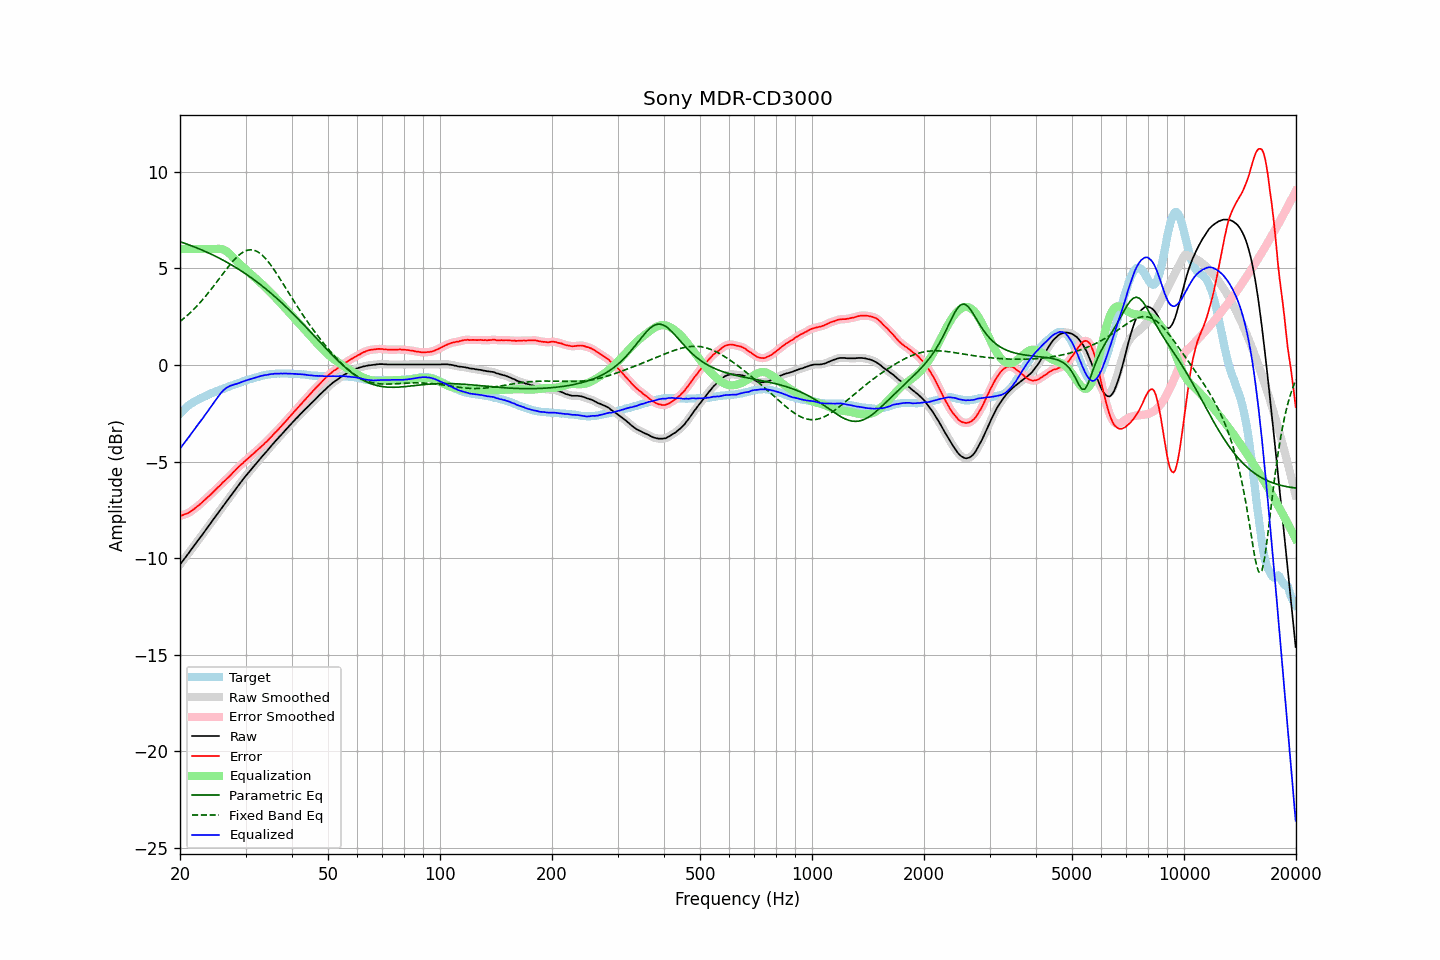

Data behind this chart, as committed beside it:
frequency, raw, error, smoothed, error_smoothed, equalization, parametric_eq, fixed_band_eq, equalized_raw, equalized_smoothed, target
20.00, -10.33, -7.81, -10.33, -7.81, 6.00, 6.38, 2.25, -4.33, -4.33, -2.52
20.20, -10.22, -7.79, -10.22, -7.79, 6.00, 6.35, 2.32, -4.22, -4.22, -2.43
20.40, -10.11, -7.76, -10.11, -7.76, 6.00, 6.33, 2.39, -4.11, -4.11, -2.35
20.61, -10.01, -7.72, -10.00, -7.73, 6.00, 6.30, 2.46, -4.01, -4.00, -2.28
20.81, -9.89, -7.70, -9.89, -7.70, 6.00, 6.27, 2.53, -3.89, -3.89, -2.19
21.02, -9.78, -7.67, -9.78, -7.66, 6.00, 6.24, 2.60, -3.78, -3.78, -2.11
21.23, -9.67, -7.62, -9.67, -7.62, 6.00, 6.21, 2.68, -3.67, -3.67, -2.05
21.44, -9.55, -7.56, -9.56, -7.56, 6.00, 6.18, 2.76, -3.55, -3.56, -1.99
21.66, -9.44, -7.50, -9.44, -7.50, 6.00, 6.14, 2.84, -3.44, -3.44, -1.94
21.87, -9.33, -7.44, -9.33, -7.44, 6.00, 6.11, 2.92, -3.33, -3.33, -1.89
22.09, -9.21, -7.37, -9.22, -7.37, 6.00, 6.08, 3.01, -3.21, -3.22, -1.84
22.31, -9.10, -7.31, -9.10, -7.31, 6.00, 6.04, 3.10, -3.10, -3.10, -1.79
22.54, -8.99, -7.24, -8.99, -7.24, 6.00, 6.01, 3.19, -2.99, -2.99, -1.75
22.76, -8.88, -7.17, -8.88, -7.17, 6.00, 5.98, 3.28, -2.88, -2.88, -1.71
22.99, -8.77, -7.09, -8.77, -7.09, 6.00, 5.94, 3.37, -2.77, -2.77, -1.68
23.22, -8.65, -7.01, -8.66, -7.01, 6.00, 5.90, 3.47, -2.65, -2.66, -1.65
23.45, -8.54, -6.94, -8.54, -6.93, 6.00, 5.87, 3.57, -2.54, -2.54, -1.61
23.69, -8.43, -6.86, -8.43, -6.86, 6.00, 5.83, 3.67, -2.43, -2.43, -1.57
23.92, -8.31, -6.79, -8.31, -6.79, 6.00, 5.79, 3.77, -2.31, -2.31, -1.53
24.16, -8.19, -6.72, -8.19, -6.71, 6.00, 5.75, 3.88, -2.19, -2.19, -1.48
24.40, -8.08, -6.63, -8.08, -6.63, 6.00, 5.71, 3.99, -2.08, -2.08, -1.45
24.65, -7.96, -6.55, -7.96, -6.55, 6.00, 5.67, 4.09, -1.96, -1.96, -1.42
24.89, -7.85, -6.46, -7.85, -6.46, 6.01, 5.63, 4.20, -1.84, -1.84, -1.39
25.14, -7.73, -6.38, -7.73, -6.39, 6.01, 5.59, 4.31, -1.72, -1.72, -1.35
25.39, -7.62, -6.30, -7.62, -6.31, 6.01, 5.55, 4.43, -1.61, -1.61, -1.32
25.65, -7.51, -6.23, -7.51, -6.22, 6.01, 5.51, 4.54, -1.50, -1.50, -1.28
25.91, -7.40, -6.14, -7.40, -6.14, 6.00, 5.46, 4.65, -1.40, -1.40, -1.26
26.16, -7.28, -6.05, -7.28, -6.06, 5.97, 5.42, 4.76, -1.31, -1.31, -1.23
26.43, -7.17, -5.98, -7.17, -5.98, 5.93, 5.37, 4.87, -1.24, -1.24, -1.19
26.69, -7.06, -5.90, -7.06, -5.90, 5.88, 5.33, 4.98, -1.18, -1.18, -1.16
26.96, -6.95, -5.82, -6.95, -5.82, 5.82, 5.28, 5.08, -1.13, -1.13, -1.13
27.23, -6.83, -5.74, -6.84, -5.74, 5.75, 5.23, 5.19, -1.09, -1.09, -1.09
27.50, -6.72, -5.66, -6.72, -5.65, 5.67, 5.18, 5.29, -1.06, -1.05, -1.06
27.77, -6.60, -5.56, -6.60, -5.57, 5.58, 5.13, 5.38, -1.02, -1.03, -1.04
28.05, -6.49, -5.49, -6.49, -5.48, 5.49, 5.08, 5.47, -1.00, -1.00, -1.01
28.33, -6.38, -5.40, -6.38, -5.40, 5.40, 5.03, 5.56, -0.98, -0.98, -0.99
28.62, -6.27, -5.32, -6.27, -5.32, 5.32, 4.98, 5.64, -0.95, -0.95, -0.96
28.90, -6.16, -5.24, -6.16, -5.24, 5.24, 4.93, 5.71, -0.92, -0.92, -0.92
29.19, -6.05, -5.15, -6.05, -5.16, 5.16, 4.88, 5.78, -0.89, -0.89, -0.90
29.48, -5.94, -5.09, -5.94, -5.08, 5.08, 4.82, 5.83, -0.86, -0.86, -0.85
29.78, -5.83, -5.00, -5.84, -5.01, 5.01, 4.77, 5.88, -0.82, -0.83, -0.83
30.08, -5.73, -4.93, -5.73, -4.94, 4.93, 4.71, 5.91, -0.80, -0.80, -0.80
30.38, -5.63, -4.86, -5.63, -4.86, 4.86, 4.65, 5.94, -0.78, -0.77, -0.77
30.68, -5.53, -4.79, -5.53, -4.79, 4.78, 4.60, 5.96, -0.75, -0.75, -0.74
30.99, -5.43, -4.71, -5.43, -4.71, 4.71, 4.54, 5.97, -0.72, -0.72, -0.73
31.30, -5.33, -4.64, -5.33, -4.64, 4.64, 4.48, 5.96, -0.70, -0.70, -0.70
31.61, -5.23, -4.57, -5.23, -4.56, 4.56, 4.42, 5.94, -0.67, -0.67, -0.67
31.93, -5.13, -4.49, -5.14, -4.49, 4.49, 4.35, 5.91, -0.64, -0.65, -0.65
32.24, -5.04, -4.41, -5.04, -4.41, 4.42, 4.29, 5.88, -0.63, -0.62, -0.63
32.57, -4.94, -4.34, -4.94, -4.34, 4.34, 4.23, 5.82, -0.60, -0.60, -0.60
32.89, -4.84, -4.27, -4.84, -4.27, 4.27, 4.16, 5.77, -0.58, -0.58, -0.57
33.22, -4.74, -4.19, -4.75, -4.19, 4.19, 4.10, 5.70, -0.55, -0.55, -0.55
33.55, -4.65, -4.12, -4.65, -4.11, 4.11, 4.03, 5.62, -0.54, -0.54, -0.54
33.89, -4.55, -4.03, -4.56, -4.04, 4.03, 3.97, 5.53, -0.52, -0.52, -0.53
34.23, -4.46, -3.96, -4.46, -3.95, 3.95, 3.90, 5.44, -0.51, -0.51, -0.50
34.57, -4.36, -3.87, -4.36, -3.87, 3.87, 3.83, 5.33, -0.49, -0.49, -0.49
34.92, -4.26, -3.78, -4.27, -3.79, 3.78, 3.76, 5.23, -0.48, -0.48, -0.48
35.27, -4.16, -3.70, -4.17, -3.69, 3.70, 3.69, 5.11, -0.47, -0.47, -0.47
35.62, -4.07, -3.61, -4.07, -3.61, 3.61, 3.61, 5.00, -0.46, -0.46, -0.47
35.97, -3.97, -3.51, -3.98, -3.52, 3.52, 3.54, 4.87, -0.45, -0.45, -0.46
... 635 more rows
